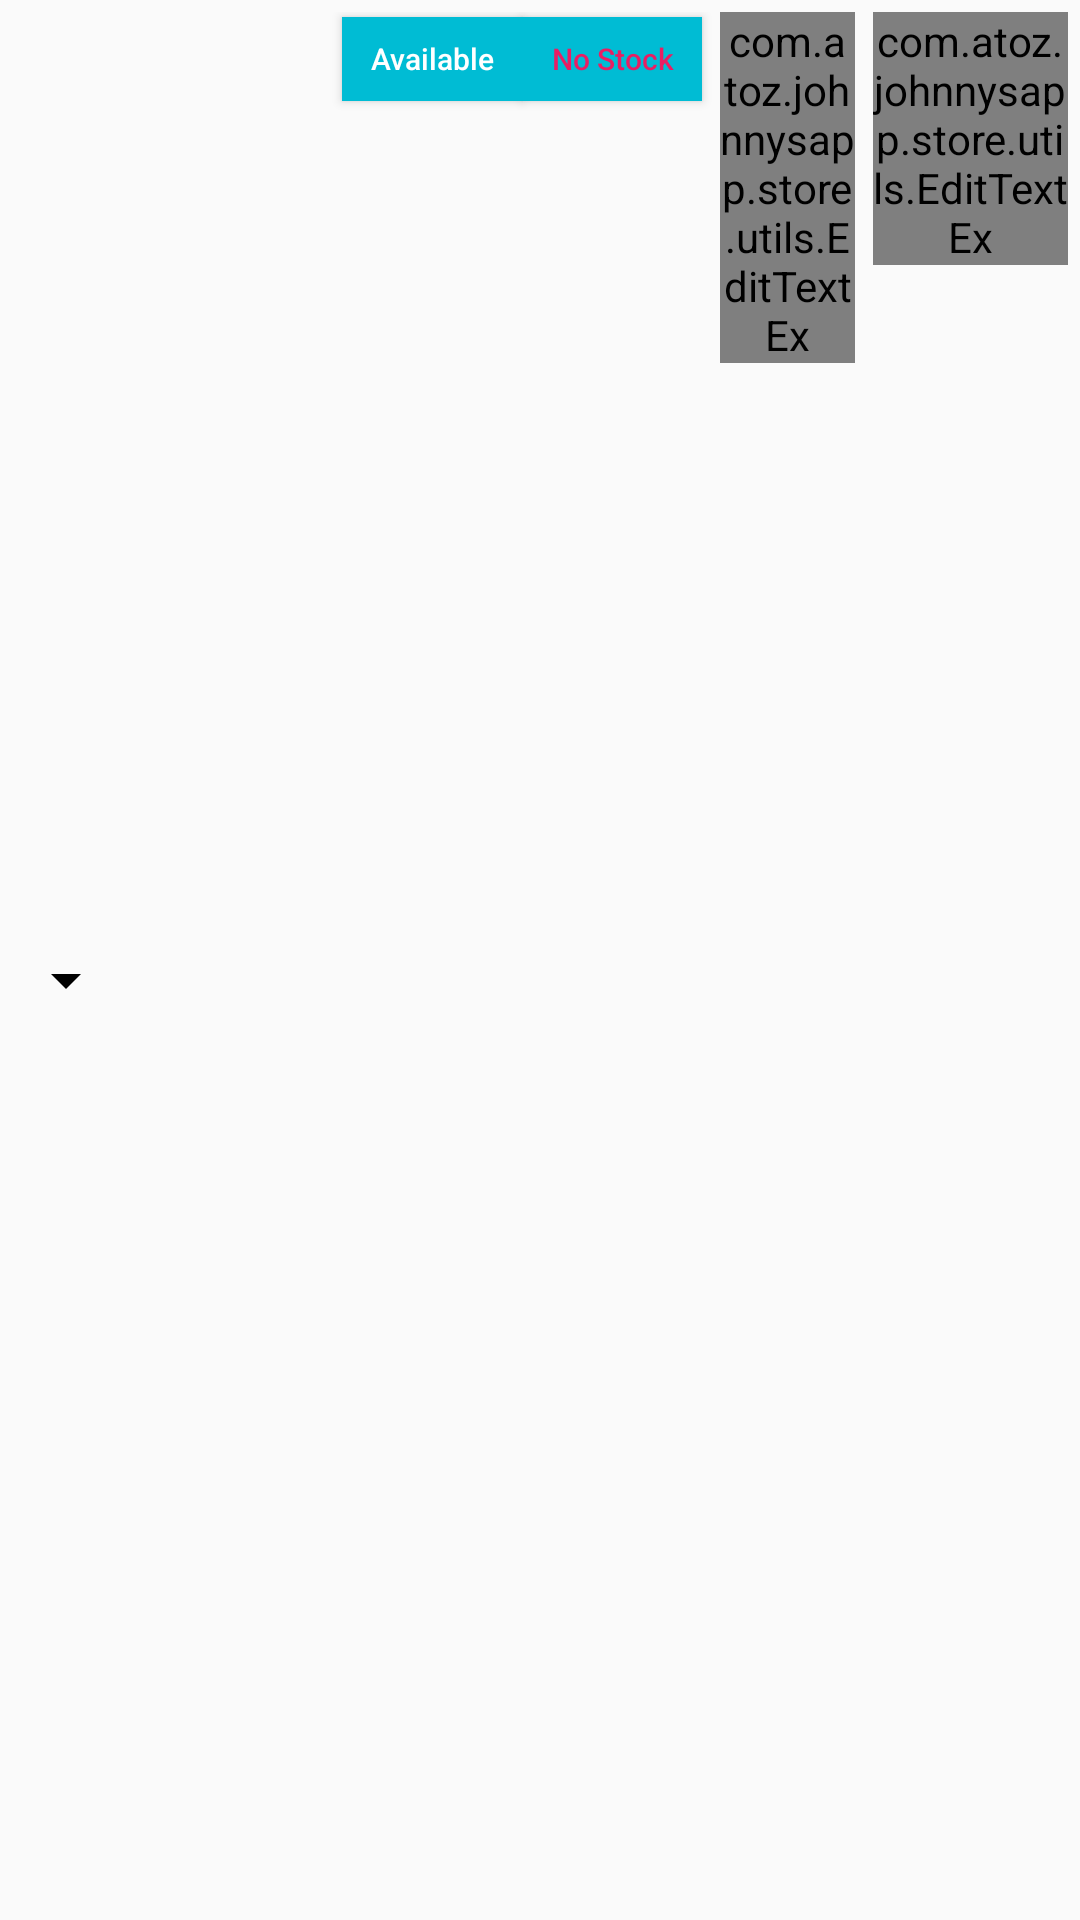

Write the Android layout XML for this screen, with the resource values it uses.
<!-- AndroidManifest.xml: application theme AppTheme -->
<!-- res/layout/lv_order_items.xml -->
<?xml version="1.0" encoding="utf-8"?>
<LinearLayout xmlns:android="http://schemas.android.com/apk/res/android"
    xmlns:tools="http://schemas.android.com/tools"
    xmlns:app="http://schemas.android.com/apk/res-auto"
    android:layout_width="match_parent"
    android:layout_height="wrap_content"
    android:orientation="horizontal"
    android:padding="4dp">

    <TextView
        android:id="@+id/tvNumber"
        android:layout_width="wrap_content"
        android:layout_height="wrap_content"
        android:layout_marginEnd="6dp"
        android:textSize="18sp"
        android:textColor="@color/colorPrimaryDark"
        android:textStyle="bold"
        tools:text="#1" />

    <LinearLayout
        android:id="@+id/llItemSelection"
        android:layout_width="0dp"
        android:layout_height="wrap_content"
        android:layout_weight="1"
        android:layout_gravity="center_vertical"
        android:orientation="vertical"
        android:background="?selectableItemBackground"
        android:layout_marginEnd="3dp">
        <TextView
            android:id="@+id/tvName"
            android:layout_width="wrap_content"
            android:layout_height="wrap_content"
            android:textSize="10sp"
            android:textColor="@color/colorPrimary"
            tools:text="Item Name" />

        <TextView
            android:id="@+id/tvLinkName"
            android:layout_width="wrap_content"
            android:layout_height="wrap_content"
            android:textSize="14sp"
            android:textStyle="bold"
            android:drawableEnd="@drawable/ic_arrow_drop_down_black"
            android:textColor="@color/colorPrimaryDark"
            tools:text="Link Name" />

    </LinearLayout>

    <Button
        android:id="@+id/btnStockAvailable"
        android:layout_width="60dp"
        android:layout_height="28dp"
        android:textAllCaps="false"
        android:textSize="10sp"
        android:textColor="@color/white"
        android:text="@string/available"
        android:background="@drawable/app_button_background" />

    <Button
        android:id="@+id/btnNoStock"
        android:layout_width="60dp"
        android:layout_height="28dp"
        android:textAllCaps="false"
        android:textSize="10sp"
        android:textColor="@color/colorAccent"
        android:text="@string/no_stock"
        android:background="@drawable/app_button_background" />

    <com.atoz.johnnysapp.store.utils.EditTextEx
        android:id="@+id/edQty"
        android:layout_width="45dp"
        android:layout_height="wrap_content"
        android:textSize="14sp"
        android:gravity="end"
        android:layout_marginStart="6dp"
        android:layout_marginEnd="6dp"
        android:inputType="numberDecimal"
        android:hint="@string/qty"
        android:textColor="@color/colorAccent"
        android:selectAllOnFocus="true"
        tools:text="999" />

    <com.atoz.johnnysapp.store.utils.EditTextEx
        android:id="@+id/edRate"
        android:layout_width="65dp"
        android:layout_height="wrap_content"
        android:textSize="14sp"
        android:gravity="end"
        android:inputType="numberDecimal"
        android:hint="@string/rate"
        android:textColor="@color/colorAccent"
        android:selectAllOnFocus="true"
        tools:text="9999" />
</LinearLayout>
<!-- resources referenced by this layout -->
<resources>
  <color name="colorAccent">#E91E63</color>
  <color name="colorPrimary">#00BCD4</color>
  <color name="colorPrimaryDark">#059FB3</color>
  <color name="white">#ffffffff</color>
  <!-- drawable app_button_background (drawable) -->
  <?xml version="1.0" encoding="utf-8"?>
  <selector xmlns:android="http://schemas.android.com/apk/res/android" >
      <item android:state_pressed="true" android:drawable="@color/colorPrimaryDark" />
      <item android:state_enabled="false" android:drawable="@color/colorPrimaryLight" />
      <item android:drawable="@color/colorPrimary" />
  </selector>
  <!-- drawable ic_arrow_drop_down_black (drawable) -->
  <vector xmlns:android="http://schemas.android.com/apk/res/android"
      android:height="24dp"
      android:width="24dp"
      android:viewportHeight="24.0"
      android:viewportWidth="24.0">
      <path android:fillColor="#000000" android:pathData="M7,10l5,5 5,-5z"/>
  </vector>
  <string name="available">Available</string>
  <string name="no_stock">No Stock</string>
  <string name="qty">Qty.</string>
  <string name="rate">Rate</string>
  <style name="AppTheme" parent="Theme.AppCompat.Light.DarkActionBar">
          
          <item name="colorPrimary">@color/colorPrimary</item>
          <item name="colorPrimaryDark">@color/colorPrimaryDark</item>
          <item name="colorAccent">@color/colorAccent</item>
  
          <item name="listPreferredItemHeightSmall">32dp</item>
      </style>
  <color name="colorPrimaryLight">#80DEEA</color>
</resources>
